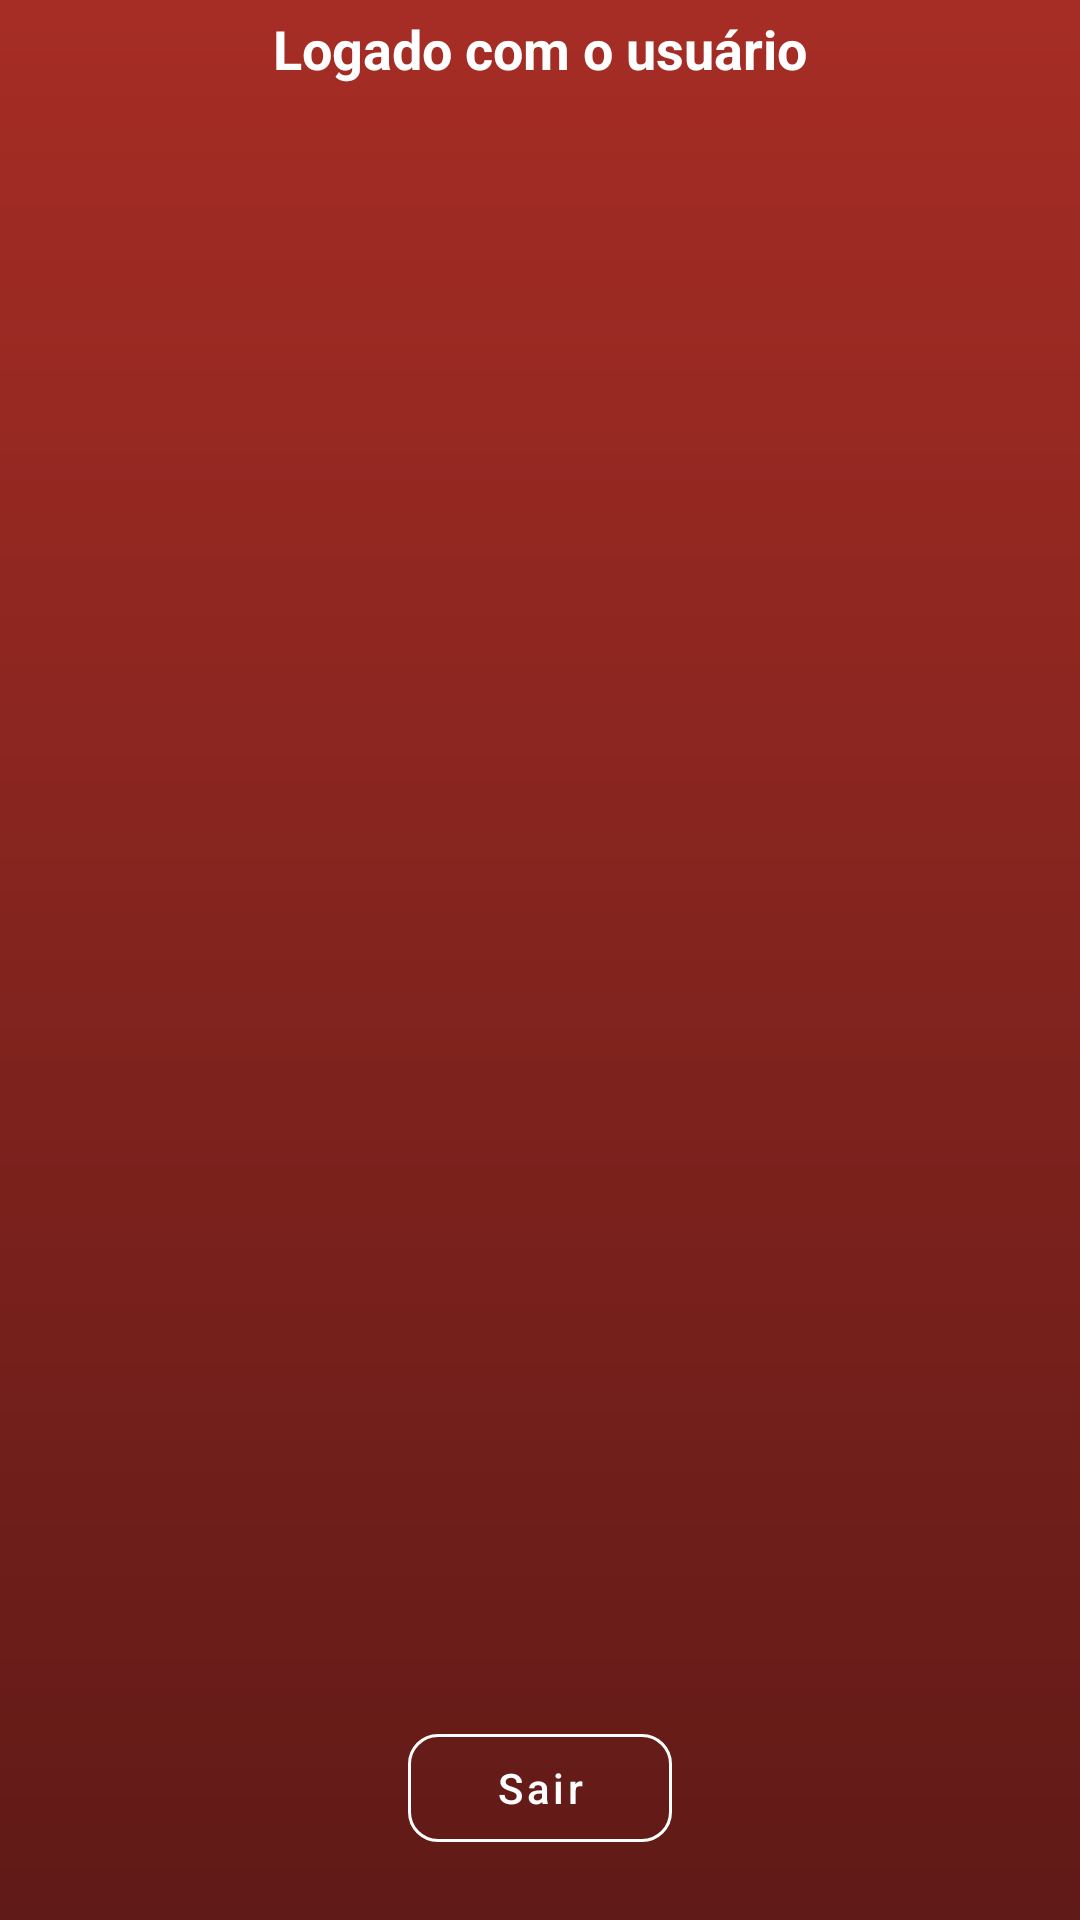

Here is an Android app screen rendered from its layout file. Give the layout XML and the strings, colors and styles it references.
<!-- AndroidManifest.xml: application theme AppTheme -->
<!-- res/layout/activity_home.xml -->
<?xml version="1.0" encoding="utf-8"?>
<androidx.constraintlayout.widget.ConstraintLayout xmlns:android="http://schemas.android.com/apk/res/android"
    xmlns:app="http://schemas.android.com/apk/res-auto"
    xmlns:tools="http://schemas.android.com/tools"
    android:id="@+id/mainConstraint"
    android:layout_width="match_parent"
    android:layout_height="match_parent"
    android:background="@drawable/background_degrade">

    <com.google.android.material.textview.MaterialTextView
        android:id="@+id/materialTextViewLogadoCom"
        android:layout_width="wrap_content"
        android:layout_height="wrap_content"
        android:layout_marginTop="4dp"
        android:text="@string/logado_com_o_usu_rio"
        android:textColor="@color/colorWhite"
        android:textSize="18sp"
        android:textStyle="bold"
        app:layout_constraintEnd_toEndOf="parent"
        app:layout_constraintStart_toStartOf="parent"
        app:layout_constraintTop_toTopOf="parent" />

    <com.google.android.material.textview.MaterialTextView
        android:id="@+id/userEmailIdentification"
        android:layout_width="wrap_content"
        android:layout_height="wrap_content"
        android:textColor="@color/colorWhite"
        android:textSize="14sp"
        android:textStyle="bold"
        app:layout_constraintEnd_toEndOf="parent"
        app:layout_constraintHorizontal_bias="0.5"
        app:layout_constraintStart_toStartOf="parent"
        app:layout_constraintTop_toBottomOf="@+id/materialTextViewLogadoCom"
        tools:text="Usuário" />

    <androidx.constraintlayout.widget.ConstraintLayout
        android:id="@+id/constraintLayout"
        android:layout_width="match_parent"
        android:layout_height="495dp"
        android:layout_marginTop="10dp"
        android:layout_marginBottom="15dp"
        app:layout_constraintBottom_toTopOf="@+id/materialButtonSair"
        app:layout_constraintEnd_toEndOf="parent"
        app:layout_constraintHorizontal_bias="0.0"
        app:layout_constraintStart_toStartOf="parent"
        app:layout_constraintTop_toBottomOf="@+id/userEmailIdentification">

        <androidx.recyclerview.widget.RecyclerView
            android:id="@+id/homeRecyclerView"
            android:layout_width="match_parent"
            android:layout_height="match_parent"
            app:layout_constraintBottom_toBottomOf="parent"
            app:layout_constraintEnd_toEndOf="parent"
            app:layout_constraintStart_toStartOf="parent"
            app:layout_constraintTop_toTopOf="parent" />

    </androidx.constraintlayout.widget.ConstraintLayout>

    <com.google.android.material.button.MaterialButton
        android:id="@+id/materialButtonSair"
        style="@style/Widget.MaterialComponents.Button.OutlinedButton"
        android:layout_width="wrap_content"
        android:layout_height="wrap_content"
        android:layout_marginBottom="20dp"
        android:text="@string/sair"
        android:textAllCaps="false"
        android:textColor="@color/colorWhite"
        app:cornerRadius="10dp"
        app:layout_constraintBottom_toBottomOf="parent"
        app:layout_constraintEnd_toEndOf="parent"
        app:layout_constraintHorizontal_bias="0.5"
        app:layout_constraintStart_toStartOf="parent"
        app:layout_constraintTop_toBottomOf="@id/userEmailIdentification"
        app:layout_constraintVertical_bias="1.0"
        app:strokeColor="@color/colorWhite" />


</androidx.constraintlayout.widget.ConstraintLayout>
<!-- resources referenced by this layout -->
<resources>
  <color name="colorWhite">#FFFFFF</color>
  <!-- drawable background_degrade (drawable) -->
  <?xml version="1.0" encoding="utf-8"?>
  <shape xmlns:android="http://schemas.android.com/apk/res/android"
      android:shape="rectangle">
  
      <gradient
          android:angle="270"
          android:endColor="#601A17"
          android:startColor="#A62D25">
  
      </gradient>
  </shape>
  <string name="logado_com_o_usu_rio">Logado com o usuário</string>
  <string name="sair">Sair</string>
  <style name="AppTheme" parent="Theme.MaterialComponents.Light.NoActionBar">
          
          <item name="colorPrimary">@color/colorPrimary</item>
          <item name="colorPrimaryDark">@color/colorRedDark</item>
          <item name="colorAccent">@color/colorAccent</item>
      </style>
  <color name="colorPrimary">#FFFFFF</color>
  <color name="colorRedDark">#8D0606</color>
  <color name="colorAccent">#EA8181</color>
</resources>
